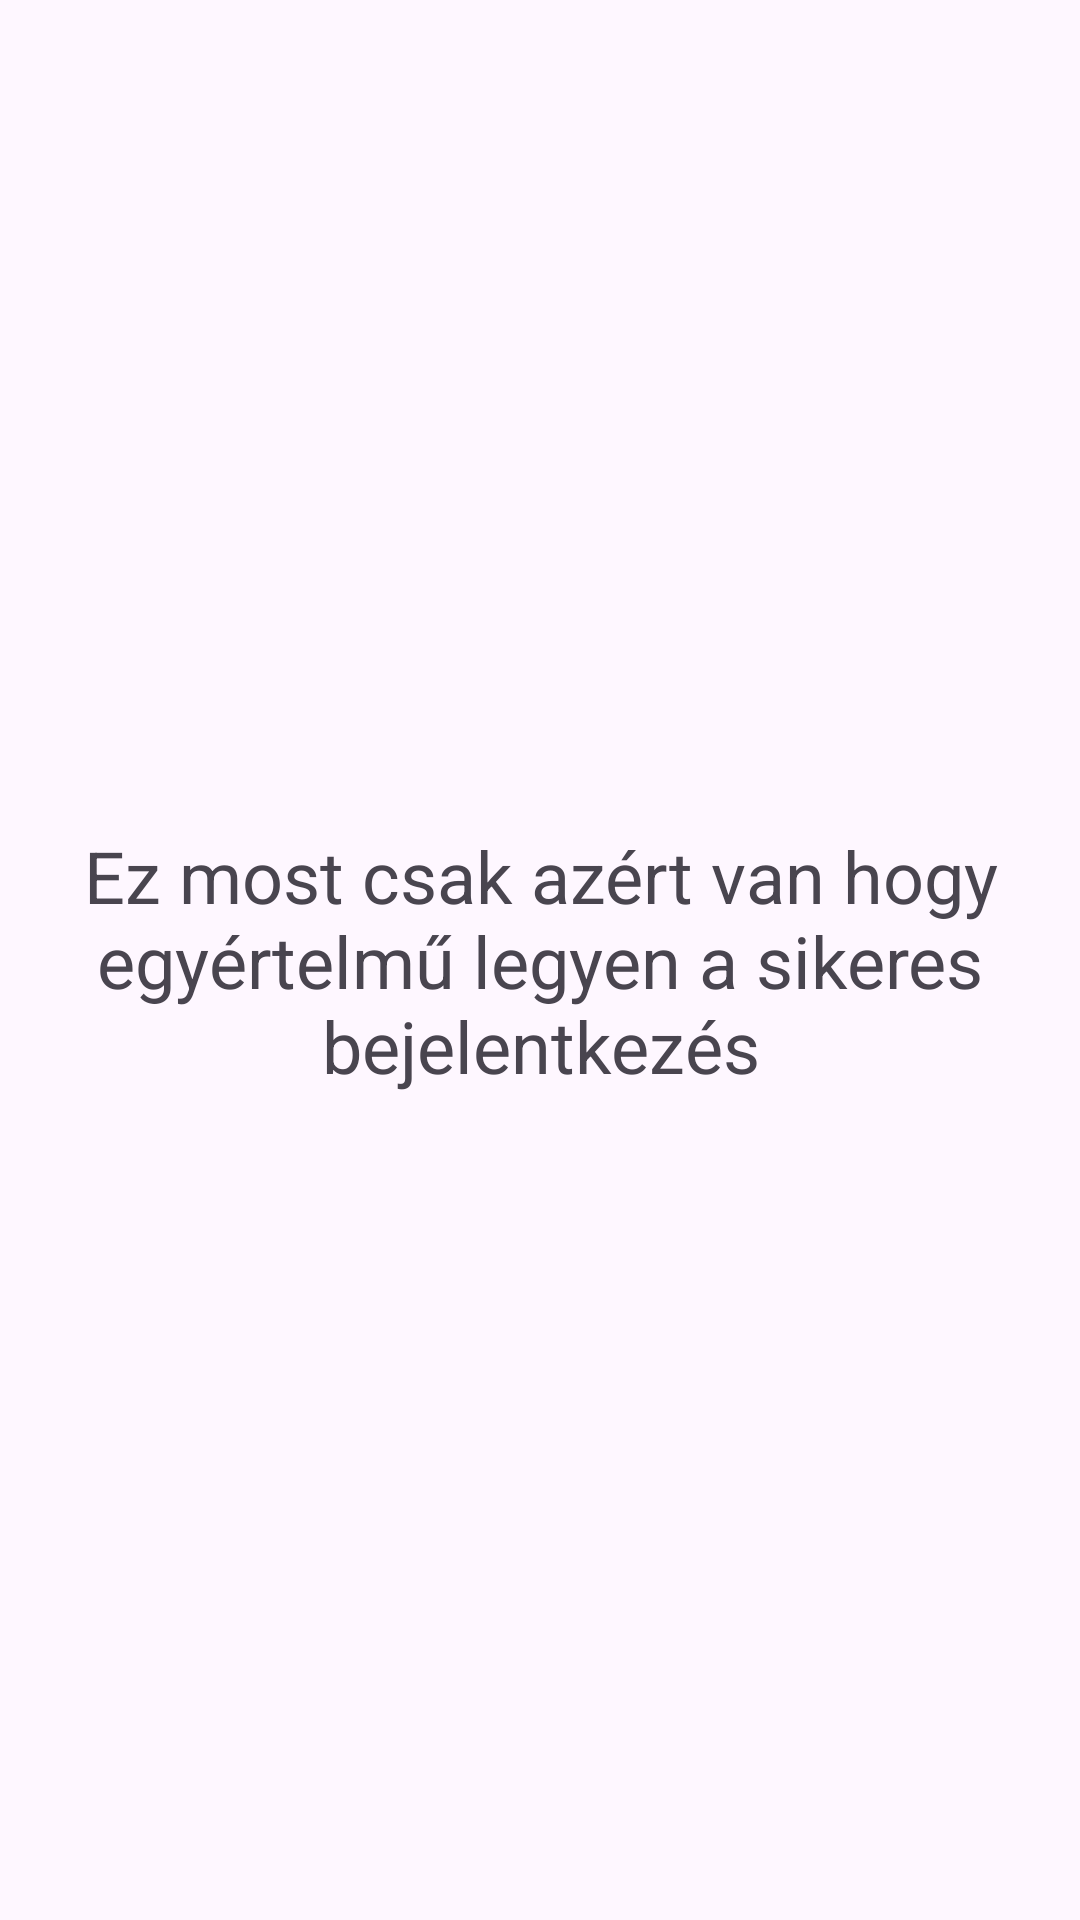

Produce the Android XML layout that renders to this screen, including the resource entries it uses.
<!-- AndroidManifest.xml: application theme Theme.PartPiker -->
<!-- res/layout/parts.xml -->
<?xml version="1.0" encoding="utf-8"?>
<androidx.constraintlayout.widget.ConstraintLayout xmlns:android="http://schemas.android.com/apk/res/android"
    xmlns:app="http://schemas.android.com/apk/res-auto"
    xmlns:tools="http://schemas.android.com/tools"
    android:layout_width="match_parent"
             android:layout_height="match_parent">

    <TextView
        android:id="@+id/textView5"
        android:layout_width="wrap_content"
        android:layout_height="wrap_content"
        android:text="Ez most csak azért van hogy egyértelmű legyen a sikeres bejelentkezés"
        android:textAlignment="center"
        android:textSize="24sp"
        app:layout_constraintBottom_toBottomOf="parent"
        app:layout_constraintEnd_toEndOf="parent"
        app:layout_constraintStart_toStartOf="parent"
        app:layout_constraintTop_toTopOf="parent" />
</androidx.constraintlayout.widget.ConstraintLayout>
<!-- resources referenced by this layout -->
<resources>
  <style name="Theme.PartPiker" parent="Base.Theme.PartPiker" />
  <style name="Base.Theme.PartPiker" parent="Theme.Material3.DayNight.NoActionBar">
          
          
      </style>
</resources>
